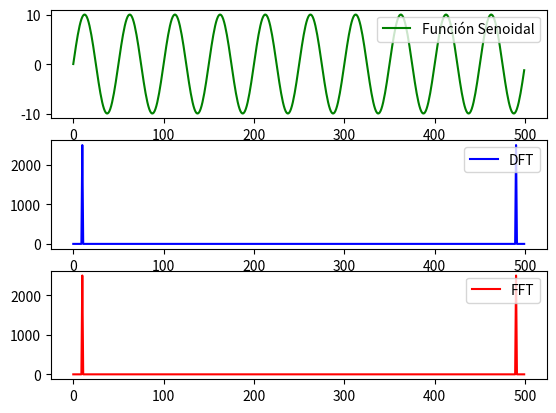
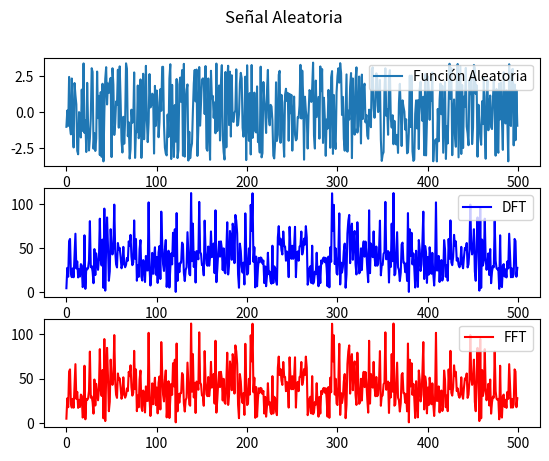

Here is the Python script that generated these plots, in order:
#!/usr/bin/env python3
# -*- coding: utf-8 -*-

# %matplotlib qt        -> Genera gráfico en ventana nueva
# %matplotlib inline    -> Gnera gráfico en el mismo spyder

"""
Created on Spyder3
@author: Santiago Bettig
Descripción:
    
    El objetivo de la tarea es desarrollar un algoritmo que calcule la 
    transformada discreta de fourier (DFT), cuyo parámetro de entrada será
    una matriz de Nx1 números reales, su salida un matriz de Nx1 números
    complejos
    
"""

# Se importan las bibliotecas para realizar operaciones matemáticas 
# no standard (numpy) y la biblioteca que permite imprimir gráficos en 
# pantalla (matplotlib)
import numpy as np
import math 
import matplotlib.pyplot as plt

# Creo la función que me permitirá obtener la DFT.
def my_dft(xx):
    # Lo primero que hago es obtener la cantidad de muestras que 
    # tiene mi función
    N = np.size(xx)
    # Creo el vector donde terminará almacenandose el resultado final
    dft_output = np.zeros(N,dtype=np.complex128)
    # Hago el doble lazo que me permite obtener la DFT. Hay que tener 
    # en cuenta que por cada BIN debo hacer la sumatoria de todas las
    # muestras afectadas por la base ortonormal
    for k in range(0, N):
        for n in range(0, N):
            # np.complex(real, imaginario)
            dft_output[k] += (xx[n] * np.exp(-2j*np.pi*k*n/(len(xx))))
    # Un dato importante es que el resultado está fuera de escala
    # Si se quisiera escalar al mismo, se debe devidir a cada uno de los 
    # elementos del vector por la cantidad de muestras (N en este caso)
    return dft_output

def sin_gen(vmax = 1, dc = 0, ff = 1, ph = 0, nn = 1000, fs = 1000):
    # Lo primero que hay que hacer es crear un vector temporal que determinará
    # el inicio y el fin de la señal
    ts = 1/fs   # Tiempos de muestreo, intervalo de tiempo en el que se  
                # tomarán las muestras
    tf = N * ts # Tiempo final de la señal
    tt = np.arange(0, tf, ts) # Creo el vector temporal
    ##
    # Ahora tengo que generar mi señal senoidal, para eso voy a aprovechar
    # la función np.sin de la biblioteca numpy. Para ello, debemo evaluar
    # dicha función en cada uno de los puntos del vector temporal creado
    # previamente
    xx = vmax * np.sin(2 * np.pi * ff * tt + ph) + dc
    ##
    # Devuelvo el vector temporal y el valor de la señal en cada uno de esos
    # puntos
    return tt, xx

# Sabemos que la varianza de una función aleatoria con distribución
# uniforme puede ser calculada como Var(X) = q²/12
def rnd_nmbrs_gen(var, N):
    q = math.sqrt(var*12);
    rnd_numbers = q * np.random.random(N) - (q/2);
    return rnd_numbers;

# Se definen la frecuencia de muestro y la cantidad de muestras. 
# En este caso tendremos estaremos trabajando de forma normalizada, por
# lo que N = fs

fs = 500     # Frecuencia de muestreo
N = fs      # Cantidad de muestras

fig1, (ax1, ax2, ax3) = plt.subplots(3);

# Lo primero que voy a hacer es generarme la señal senoidal 
# que utilizaré para probar mi DFT
# sin_gen(Amp, DC, Frec, Phase, Muestras, Fs)
t, y = sin_gen(10, 0, 10, 0, N, fs)
ax1.plot(y, color = 'green', label = 'Función Senoidal')
ax1.legend(loc = 'upper right');

# Calculo la DFT utilizando mi función, luego voy a plotearla en 
# recuadro superior del gráfico
XX = my_dft(y)
ax2.plot(np.abs(XX), color = 'blue', label = 'DFT')
ax2.legend(loc = 'upper right');

# A modo de verificación, voy a realizar la FFT que posee la biblioteca
# numpy e imprimir el resultado en el recuadro inferior
XX = np.fft.fft(y);
ax3.plot(np.abs(XX), color = 'red', label = 'FFT')
ax3.legend(loc = 'upper right');

# Por último, voy a hacer exactamente la misma prueba pero con una señal
# aleatoria de varianza = 4
# Para ello, debemos obtener una función aleatoria que cumpla dicha
# condición

# Defino la varizanza que tendrá mi señal aleatoria
var = 4;
rnd_numbers = rnd_nmbrs_gen(var, N);

fig2, (ax1, ax2, ax3) = plt.subplots(3);
fig2.suptitle('Señal Aleatoria');
# Verifico haber obtenido la secuencia de números aleatorios
ax1.plot(rnd_numbers, label = 'Función Aleatoria');
ax1.legend(loc = 'upper right');

# Calculo la DFT utilizando mi función, luego voy a plotearla en 
# recuadro superior del gráfico
XX = my_dft(rnd_numbers)
ax2.plot(np.abs(XX), color = 'blue', label = 'DFT');
ax2.legend(loc = 'upper right')

# A modo de verificación, voy a realizar la FFT que posee la biblioteca
# numpy e imprimir el resultado en el recuadro inferior
XX = np.fft.fft(rnd_numbers);
ax3.plot(np.abs(XX), color = 'red', label = 'FFT')
ax3.legend(loc = 'upper right')
